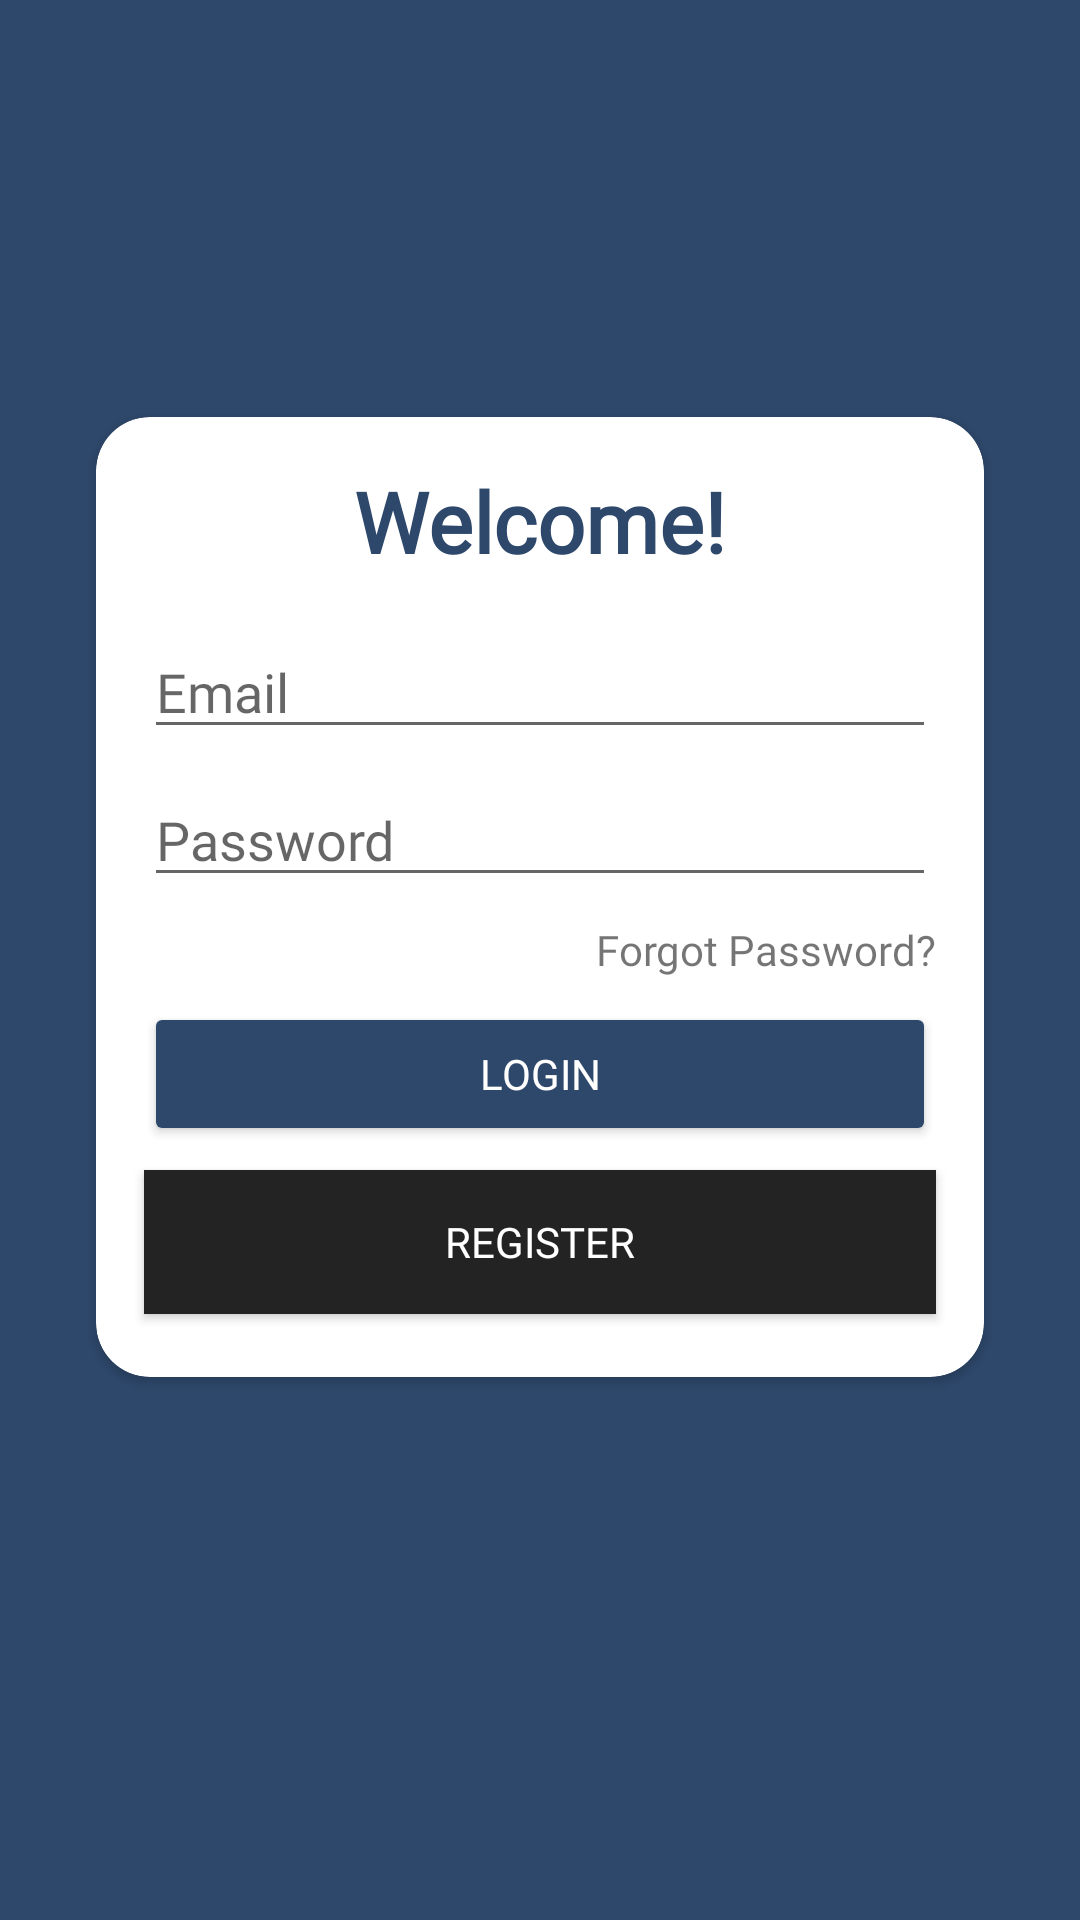

This screen was rendered from an Android layout file. Write that file and the resources it references.
<!-- AndroidManifest.xml: application theme Theme.CrimeLessApps -->
<!-- res/layout/activity_login.xml -->
<?xml version="1.0" encoding="utf-8"?>
<androidx.constraintlayout.widget.ConstraintLayout xmlns:android="http://schemas.android.com/apk/res/android"
    xmlns:app="http://schemas.android.com/apk/res-auto"
    xmlns:tools="http://schemas.android.com/tools"
    android:layout_width="match_parent"
    android:layout_height="match_parent"
    android:background="@color/primaryDarkColor"
    tools:context=".ui.Authentication.LoginActivity">

    <androidx.cardview.widget.CardView
        android:id="@+id/cardView"
        android:layout_width="0dp"
        android:layout_height="320dp"
        android:layout_marginStart="32dp"
        android:layout_marginEnd="32dp"
        android:layout_marginBottom="42dp"
        app:cardCornerRadius="18dp"
        app:layout_constraintBottom_toBottomOf="parent"
        app:layout_constraintEnd_toEndOf="parent"
        app:layout_constraintStart_toStartOf="parent"
        app:layout_constraintTop_toTopOf="parent">

        <androidx.constraintlayout.widget.ConstraintLayout
            android:layout_width="match_parent"
            android:layout_height="match_parent">

            <EditText
                android:id="@+id/etEmailLogin"
                android:layout_width="0dp"
                android:layout_height="wrap_content"
                android:layout_marginStart="16dp"
                android:layout_marginTop="16dp"
                android:layout_marginEnd="16dp"
                android:ems="10"
                android:fontFamily="@font/montserrat_regular"
                android:hint="@string/email"
                android:importantForAutofill="no"
                android:inputType="textEmailAddress"
                android:textColor="@color/black"
                app:layout_constraintEnd_toEndOf="parent"
                app:layout_constraintHorizontal_bias="0.0"
                app:layout_constraintStart_toStartOf="parent"
                app:layout_constraintTop_toBottomOf="@+id/textView" />

            <TextView
                android:id="@+id/textView"
                android:layout_width="wrap_content"
                android:layout_height="wrap_content"
                android:layout_marginTop="16dp"
                android:fontFamily="@font/montserrat_bold"
                android:text="@string/welcome"
                android:textColor="@color/primaryDarkColor"
                android:textSize="28sp"
                android:textStyle="bold"
                app:layout_constraintEnd_toEndOf="parent"
                app:layout_constraintStart_toStartOf="parent"
                app:layout_constraintTop_toTopOf="parent" />

            <EditText
                android:id="@+id/etPasswordLogin"
                android:layout_width="0dp"
                android:layout_height="wrap_content"
                android:layout_marginTop="8dp"
                android:ems="10"
                android:fontFamily="@font/montserrat_regular"
                android:hint="@string/password"
                android:importantForAutofill="no"
                android:inputType="textPassword"
                app:layout_constraintEnd_toEndOf="@+id/etEmailLogin"
                app:layout_constraintStart_toStartOf="@+id/etEmailLogin"
                app:layout_constraintTop_toBottomOf="@+id/etEmailLogin" />

            <TextView
                android:id="@+id/btnForgotPasswordLogin"
                android:layout_width="wrap_content"
                android:layout_height="wrap_content"
                android:layout_marginTop="8dp"
                android:fontFamily="@font/montserrat_medium"
                android:text="@string/forgot_password"
                app:layout_constraintEnd_toEndOf="@+id/etPasswordLogin"
                app:layout_constraintTop_toBottomOf="@+id/etPasswordLogin" />

            <Button
                android:id="@+id/btnLogin"
                android:layout_width="0dp"
                android:layout_height="wrap_content"
                android:layout_marginTop="8dp"
                android:backgroundTint="@color/primaryDarkColor"
                android:fontFamily="@font/montserrat_semi_bold"
                android:text="@string/login"
                android:textColor="#FFFFFF"
                app:layout_constraintEnd_toEndOf="@+id/etPasswordLogin"
                app:layout_constraintStart_toStartOf="@+id/etPasswordLogin"
                app:layout_constraintTop_toBottomOf="@+id/btnForgotPasswordLogin" />

            <Button
                android:id="@+id/btnRegister"
                android:layout_width="0dp"
                android:layout_height="wrap_content"
                android:layout_marginTop="8dp"
                android:background="@color/black"
                android:fontFamily="@font/montserrat_semi_bold"
                android:text="@string/register"
                android:textColor="#FFFFFF"
                app:layout_constraintEnd_toEndOf="@+id/btnLogin"
                app:layout_constraintStart_toStartOf="@+id/btnLogin"
                app:layout_constraintTop_toBottomOf="@+id/btnLogin" />
        </androidx.constraintlayout.widget.ConstraintLayout>
    </androidx.cardview.widget.CardView>

</androidx.constraintlayout.widget.ConstraintLayout>
<!-- resources referenced by this layout -->
<resources>
  <color name="black">#232323</color>
  <color name="primaryDarkColor">#2e486b</color>
  <string name="email">Email</string>
  <string name="forgot_password">Forgot Password?</string>
  <string name="login">Login</string>
  <string name="password">Password</string>
  <string name="register">REGISTER</string>
  <string name="welcome">Welcome!</string>
  <style name="Theme.CrimeLessApps" parent="Theme.MaterialComponents.DayNight.DarkActionBar">
          
          <item name="colorPrimary">@color/primaryLightColor</item>
          <item name="colorPrimaryVariant">@color/primaryDarkColor</item>
          <item name="colorOnPrimary">@color/white</item>
          
          <item name="colorSecondary">@color/primaryColor</item>
          <item name="colorSecondaryVariant">@color/primaryDarkColor</item>
          <item name="colorOnSecondary">@color/black</item>
          
          <item name="android:statusBarColor" tools:targetApi="l">?attr/colorPrimaryVariant</item>
          
      </style>
  <color name="primaryLightColor">#5f708c</color>
  <color name="white">#FFFFFFFF</color>
  <color name="primaryColor">#7486A2</color>
</resources>
